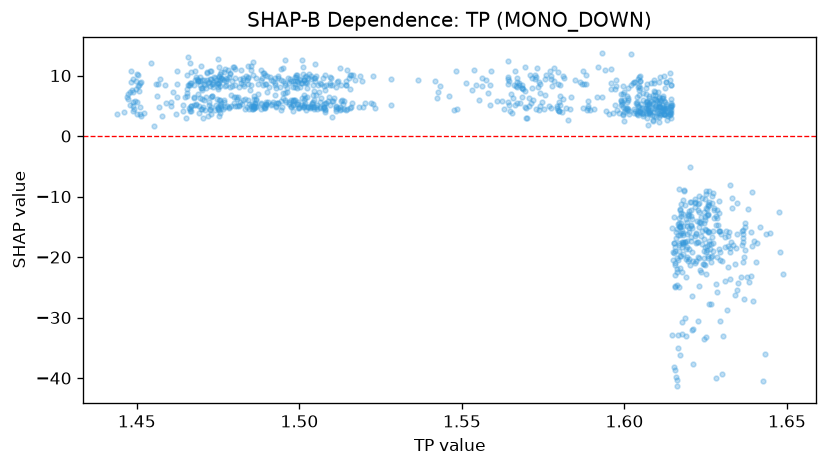

Data behind this chart, as committed beside it:
feature_value, shap_value
1.458, 3.291
1.456, 6.638
1.467, 8.795
1.468, 6.52
1.471, 6.409
1.473, 3.656
1.472, 8.217
1.473, 4.495
1.472, 8.89
1.475, 3.36
1.465, 7.162
1.465, 6.384
1.465, 3.051
1.47, 8.008
1.475, 9.304
1.475, 8.814
1.459, 5.524
1.464, 4.188
1.475, 4.486
1.466, 8.492
1.462, 3.595
1.462, 6.396
1.461, 7.25
1.455, 1.686
1.475, 5.917
1.477, 8.417
1.471, 10.59
1.456, 8.642
1.457, 9.433
1.449, 4.452
1.452, 3.836
1.448, 5.11
1.449, 7.594
1.45, 8.324
1.45, 7.801
1.451, 3.319
1.451, 7.468
1.451, 3.652
1.46, 4.912
1.46, 5.601
1.454, 12.06
1.459, 8.388
1.451, 4.729
1.447, 6.955
1.451, 8.844
1.451, 8.947
1.447, 6.125
1.447, 6.375
1.45, 9.077
1.449, 5.791
1.446, 3.935
1.449, 5.701
1.449, 4.948
1.45, 10.28
1.449, 9.41
1.444, 3.618
1.448, 8.953
1.448, 10.67
1.45, 5.663
1.448, 7.325
... 1,031 more rows
